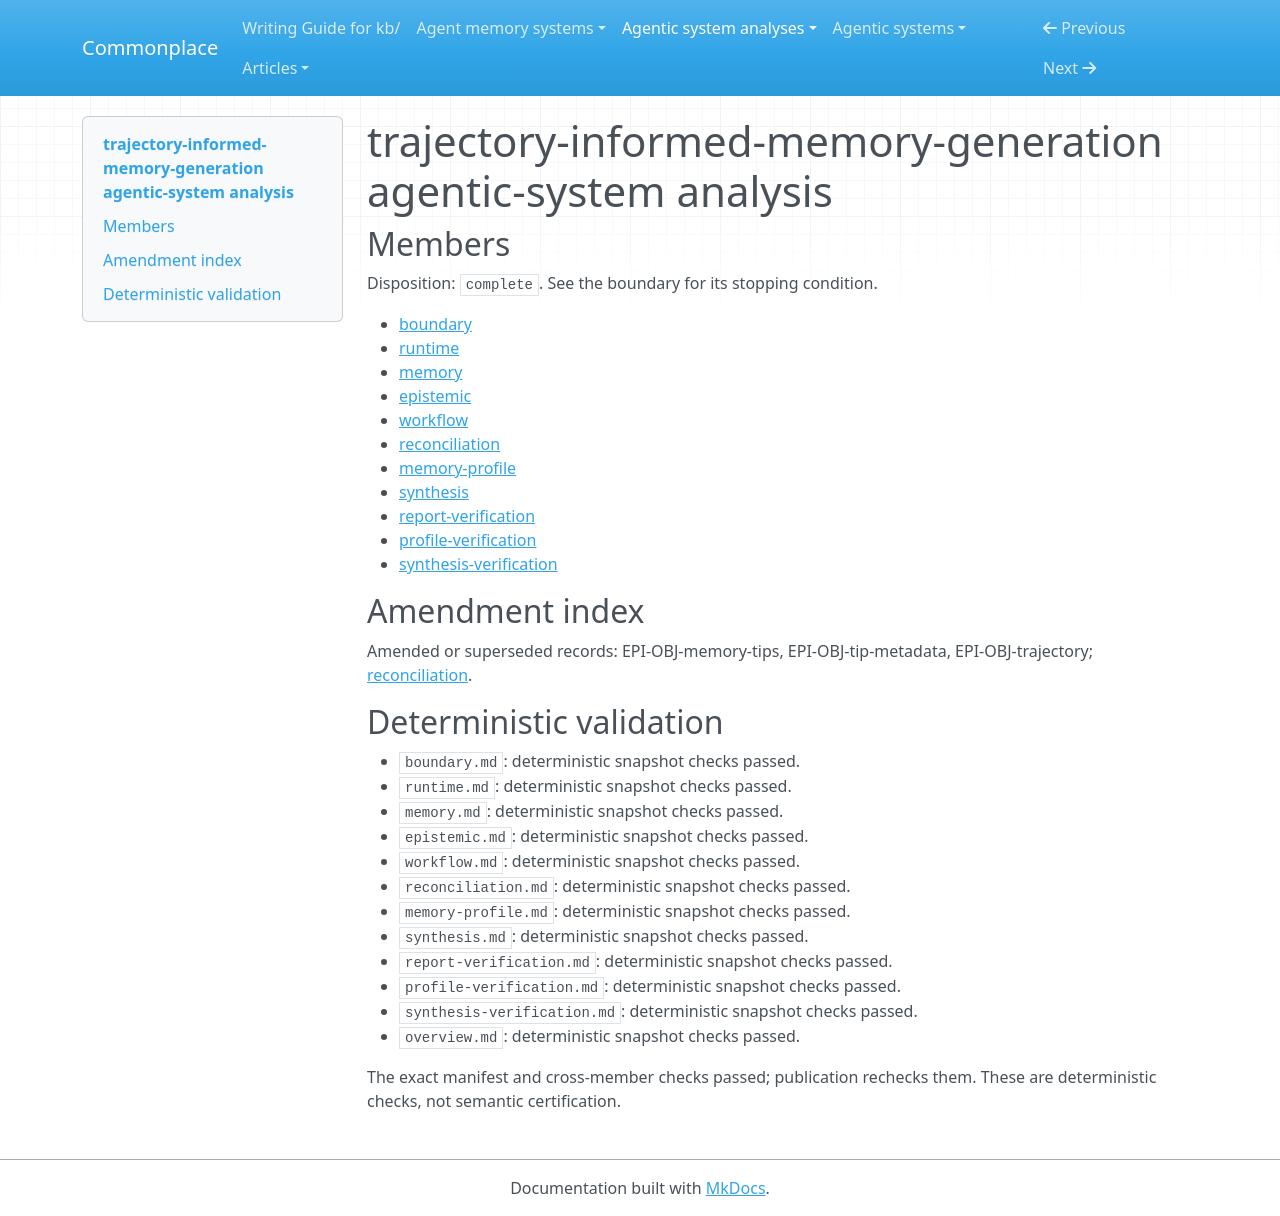

repository: zby/commonplace · page: agentic-system-analyses/retained/2603-10600v1/overview/index.html · generator: mkdocs

---
type: agentic-system-analyses/types/agentic-system-analysis-overview.md
description: Trajectory-informed memory generation turns completed agent experience
  into consolidated prompt guidance; reported AppWorld gains are configuration-specific,
  without verified causal attribution or an exercised improvement cycle.
run-id: AAS-2026-10-14-2603-10600v1-a956324c9a82-01
result-disposition: complete
target-class: memory/knowledge/context-engineering system
boundary-kind: complete artifact, partial loop
reviewed-boundary: arxiv-2603.10600v1-html-captured-2026-10-14
analysis-cutoff: '2026-10-14'
evidence-tier: doc-grounded
system: trajectory-informed-memory-generation
run-date: '2026-10-14'
inputs-commit: a568c6dc489ad546374536b642c3889ce23149a8
---

# trajectory-informed-memory-generation agentic-system analysis

## Members

Disposition: `complete`. See the boundary for its stopping condition.

- [boundary](./boundary.md)
- [runtime](./runtime.md)
- [memory](./memory.md)
- [epistemic](./epistemic.md)
- [workflow](./workflow.md)
- [reconciliation](./reconciliation.md)
- [memory-profile](./memory-profile.md)
- [synthesis](./synthesis.md)
- [report-verification](./report-verification.md)
- [profile-verification](./profile-verification.md)
- [synthesis-verification](./synthesis-verification.md)

## Amendment index

Amended or superseded records: EPI-OBJ-memory-tips, EPI-OBJ-tip-metadata, EPI-OBJ-trajectory; [reconciliation](reconciliation.md).

## Deterministic validation

- `boundary.md`: deterministic snapshot checks passed.
- `runtime.md`: deterministic snapshot checks passed.
- `memory.md`: deterministic snapshot checks passed.
- `epistemic.md`: deterministic snapshot checks passed.
- `workflow.md`: deterministic snapshot checks passed.
- `reconciliation.md`: deterministic snapshot checks passed.
- `memory-profile.md`: deterministic snapshot checks passed.
- `synthesis.md`: deterministic snapshot checks passed.
- `report-verification.md`: deterministic snapshot checks passed.
- `profile-verification.md`: deterministic snapshot checks passed.
- `synthesis-verification.md`: deterministic snapshot checks passed.
- `overview.md`: deterministic snapshot checks passed.

The exact manifest and cross-member checks passed; publication rechecks them. These are deterministic checks, not semantic certification.
